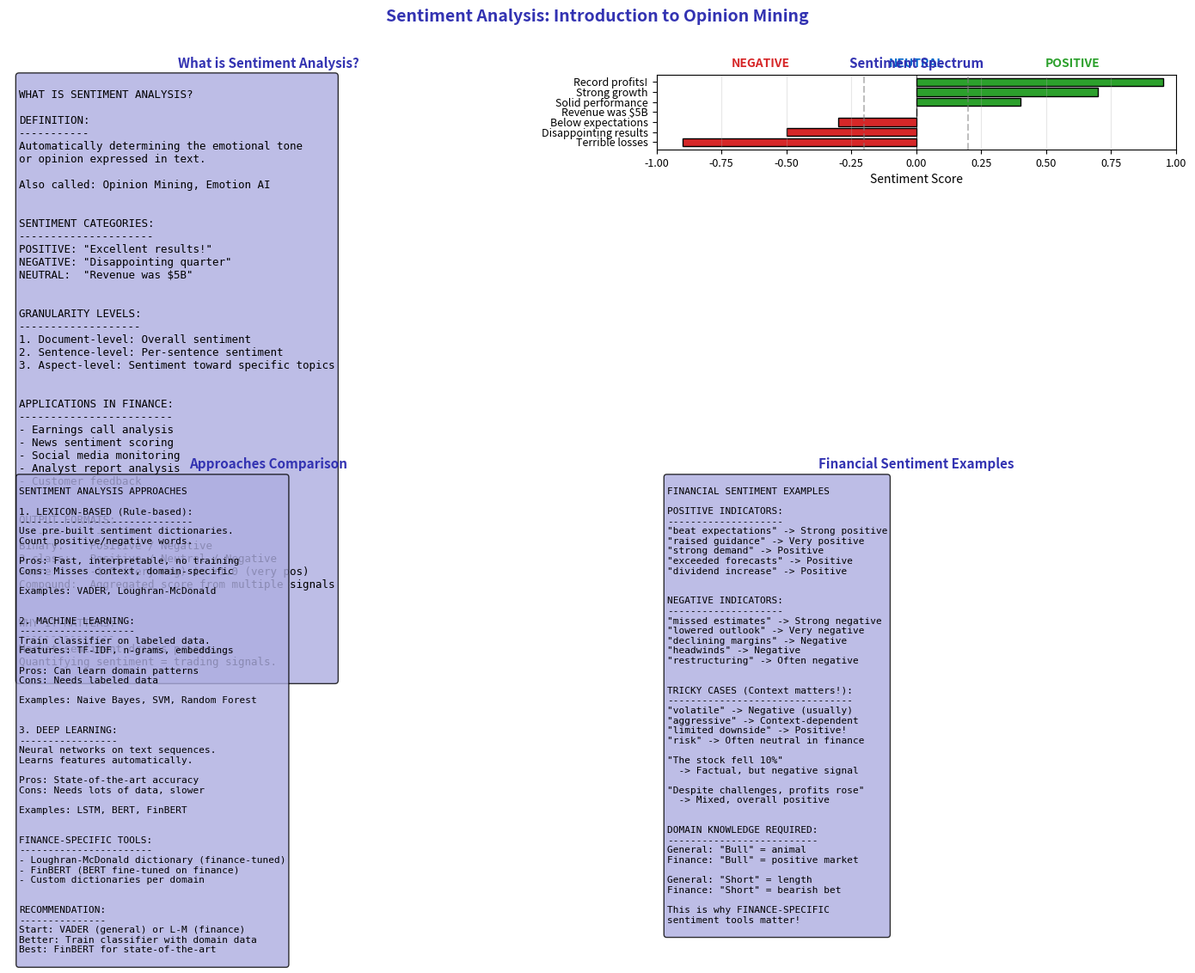

Reproduce this figure in Python. (Note: this script raises an exception after producing the figure.)
"""Sentiment Analysis Concept - Introduction to Opinion Mining"""
import matplotlib.pyplot as plt
import numpy as np
from pathlib import Path

plt.rcParams.update({
    'font.size': 10,
    'axes.labelsize': 10,
    'axes.titlesize': 11,
    'xtick.labelsize': 9,
    'ytick.labelsize': 9,
    'legend.fontsize': 9,
    'figure.figsize': (10, 6),
    'figure.dpi': 150
})

MLPURPLE = '#3333B2'
MLLAVENDER = '#ADADE0'
MLBLUE = '#0066CC'
MLORANGE = '#FF7F0E'
MLGREEN = '#2CA02C'
MLRED = '#D62728'

fig, axes = plt.subplots(2, 2, figsize=(14, 10))
fig.suptitle('Sentiment Analysis: Introduction to Opinion Mining', fontsize=14, fontweight='bold', color=MLPURPLE)

# Plot 1: What is sentiment analysis
ax1 = axes[0, 0]
ax1.axis('off')

concept = '''
WHAT IS SENTIMENT ANALYSIS?

DEFINITION:
-----------
Automatically determining the emotional tone
or opinion expressed in text.

Also called: Opinion Mining, Emotion AI


SENTIMENT CATEGORIES:
---------------------
POSITIVE: "Excellent results!"
NEGATIVE: "Disappointing quarter"
NEUTRAL:  "Revenue was $5B"


GRANULARITY LEVELS:
-------------------
1. Document-level: Overall sentiment
2. Sentence-level: Per-sentence sentiment
3. Aspect-level: Sentiment toward specific topics


APPLICATIONS IN FINANCE:
------------------------
- Earnings call analysis
- News sentiment scoring
- Social media monitoring
- Analyst report analysis
- Customer feedback


OUTPUT FORMATS:
---------------
Binary:    Positive / Negative
3-class:   Positive / Neutral / Negative
Score:     -1.0 (very neg) to +1.0 (very pos)
Compound:  Aggregated score from multiple signals


WHY IT MATTERS:
---------------
Market sentiment drives prices.
Quantifying sentiment = trading signals.
'''

ax1.text(0.02, 0.98, concept, transform=ax1.transAxes, fontsize=9,
         verticalalignment='top', fontfamily='monospace',
         bbox=dict(boxstyle='round', facecolor=MLLAVENDER, alpha=0.8))
ax1.set_title('What is Sentiment Analysis?', fontsize=11, fontweight='bold', color=MLPURPLE)

# Plot 2: Sentiment spectrum visualization
ax2 = axes[0, 1]

# Create sentiment spectrum
examples = [
    ('Terrible losses', -0.9),
    ('Disappointing results', -0.5),
    ('Below expectations', -0.3),
    ('Revenue was $5B', 0.0),
    ('Solid performance', 0.4),
    ('Strong growth', 0.7),
    ('Record profits!', 0.95)
]

texts, scores = zip(*examples)
colors = [MLRED if s < -0.2 else MLGREEN if s > 0.2 else MLBLUE for s in scores]

y_pos = np.arange(len(texts))
bars = ax2.barh(y_pos, scores, color=colors, edgecolor='black')

ax2.set_yticks(y_pos)
ax2.set_yticklabels(texts, fontsize=9)
ax2.set_xlabel('Sentiment Score')
ax2.axvline(0, color='black', linestyle='-', linewidth=0.5)
ax2.axvline(-0.2, color='gray', linestyle='--', alpha=0.5)
ax2.axvline(0.2, color='gray', linestyle='--', alpha=0.5)
ax2.set_xlim(-1, 1)
ax2.set_title('Sentiment Spectrum', fontsize=11, fontweight='bold', color=MLPURPLE)
ax2.grid(alpha=0.3, axis='x')

# Add region labels
ax2.text(-0.6, 7.5, 'NEGATIVE', fontsize=10, color=MLRED, ha='center', fontweight='bold')
ax2.text(0, 7.5, 'NEUTRAL', fontsize=10, color=MLBLUE, ha='center', fontweight='bold')
ax2.text(0.6, 7.5, 'POSITIVE', fontsize=10, color=MLGREEN, ha='center', fontweight='bold')

# Plot 3: Approaches comparison
ax3 = axes[1, 0]
ax3.axis('off')

approaches = '''
SENTIMENT ANALYSIS APPROACHES

1. LEXICON-BASED (Rule-based):
------------------------------
Use pre-built sentiment dictionaries.
Count positive/negative words.

Pros: Fast, interpretable, no training
Cons: Misses context, domain-specific

Examples: VADER, Loughran-McDonald


2. MACHINE LEARNING:
--------------------
Train classifier on labeled data.
Features: TF-IDF, n-grams, embeddings

Pros: Can learn domain patterns
Cons: Needs labeled data

Examples: Naive Bayes, SVM, Random Forest


3. DEEP LEARNING:
-----------------
Neural networks on text sequences.
Learns features automatically.

Pros: State-of-the-art accuracy
Cons: Needs lots of data, slower

Examples: LSTM, BERT, FinBERT


FINANCE-SPECIFIC TOOLS:
-----------------------
- Loughran-McDonald dictionary (finance-tuned)
- FinBERT (BERT fine-tuned on finance)
- Custom dictionaries per domain


RECOMMENDATION:
---------------
Start: VADER (general) or L-M (finance)
Better: Train classifier with domain data
Best: FinBERT for state-of-the-art
'''

ax3.text(0.02, 0.98, approaches, transform=ax3.transAxes, fontsize=8,
         verticalalignment='top', fontfamily='monospace',
         bbox=dict(boxstyle='round', facecolor=MLLAVENDER, alpha=0.8))
ax3.set_title('Approaches Comparison', fontsize=11, fontweight='bold', color=MLPURPLE)

# Plot 4: Financial sentiment examples
ax4 = axes[1, 1]
ax4.axis('off')

finance_examples = '''
FINANCIAL SENTIMENT EXAMPLES

POSITIVE INDICATORS:
--------------------
"beat expectations" -> Strong positive
"raised guidance" -> Very positive
"strong demand" -> Positive
"exceeded forecasts" -> Positive
"dividend increase" -> Positive


NEGATIVE INDICATORS:
--------------------
"missed estimates" -> Strong negative
"lowered outlook" -> Very negative
"declining margins" -> Negative
"headwinds" -> Negative
"restructuring" -> Often negative


TRICKY CASES (Context matters!):
--------------------------------
"volatile" -> Negative (usually)
"aggressive" -> Context-dependent
"limited downside" -> Positive!
"risk" -> Often neutral in finance

"The stock fell 10%"
  -> Factual, but negative signal

"Despite challenges, profits rose"
  -> Mixed, overall positive


DOMAIN KNOWLEDGE REQUIRED:
--------------------------
General: "Bull" = animal
Finance: "Bull" = positive market

General: "Short" = length
Finance: "Short" = bearish bet

This is why FINANCE-SPECIFIC
sentiment tools matter!
'''

ax4.text(0.02, 0.98, finance_examples, transform=ax4.transAxes, fontsize=8,
         verticalalignment='top', fontfamily='monospace',
         bbox=dict(boxstyle='round', facecolor=MLLAVENDER, alpha=0.8))
ax4.set_title('Financial Sentiment Examples', fontsize=11, fontweight='bold', color=MLPURPLE)

plt.tight_layout()
plt.savefig(Path(__file__).parent / 'chart.pdf', dpi=300, bbox_inches='tight')
plt.close()
